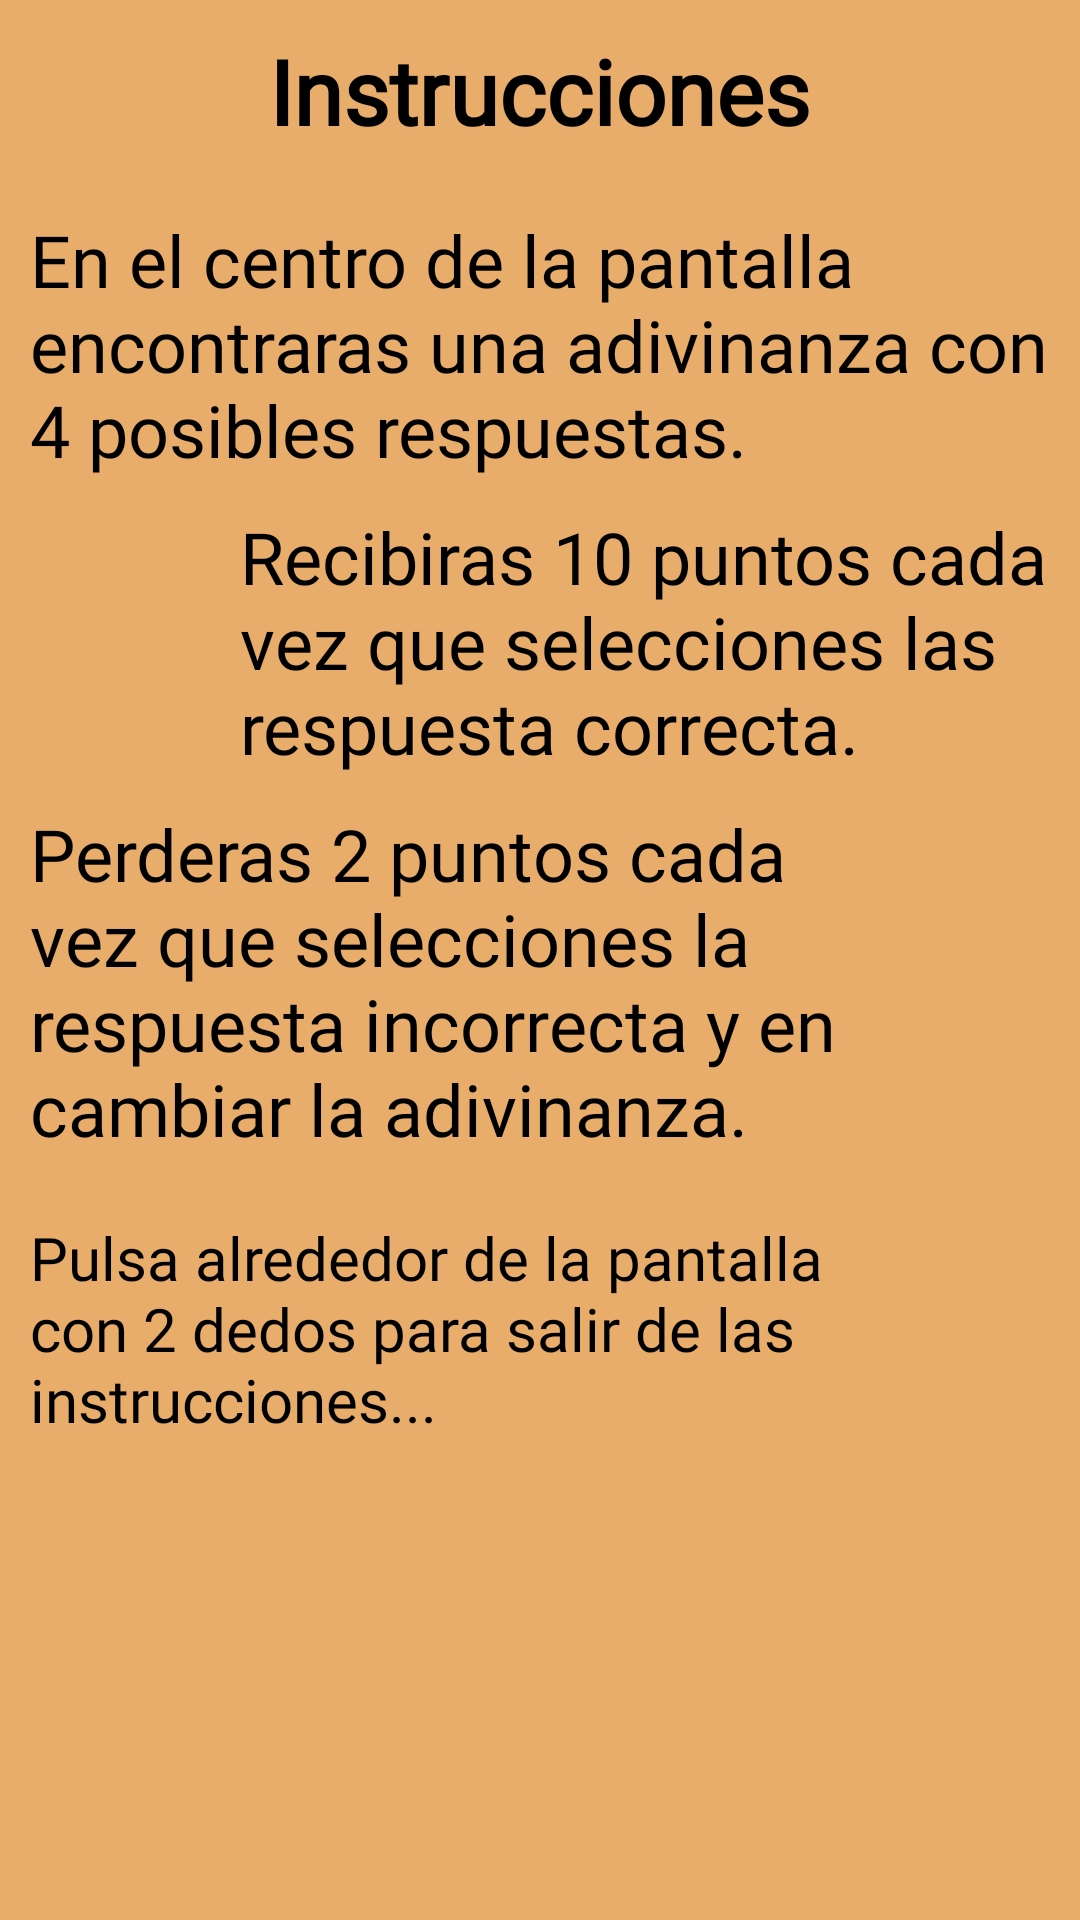

Android layout source for this screen:
<!-- AndroidManifest.xml: application theme AppTheme -->
<!-- res/layout/instrucciones_adivinanzas.xml -->
<LinearLayout xmlns:android="http://schemas.android.com/apk/res/android"
    xmlns:app="http://schemas.android.com/apk/res-auto"
    xmlns:tools="http://schemas.android.com/tools"
    android:layout_width="380dp"
    android:layout_height="wrap_content"
    android:background="#E8AC6B">

    <LinearLayout
        android:layout_width="match_parent"
        android:layout_height="match_parent"
        android:orientation="vertical"
        android:padding="10dp"
        tools:ignore="MissingConstraints,RtlSymmetry">

        <TextView
            android:layout_width="wrap_content"
            android:layout_height="wrap_content"
            android:layout_gravity="center"
            android:text="Instrucciones"
            android:fontFamily="@font/gentium_book_basic_bold"
            android:textColor="#000"
            android:textStyle="bold"
            android:textSize="30dp" />


        <LinearLayout
            android:layout_width="match_parent"
            android:layout_height="wrap_content"
            android:orientation="horizontal">

            <TextView
                android:layout_width="match_parent"
                android:layout_height="wrap_content"
                android:paddingTop="20dp"
                android:textSize="24dp"
                android:fontFamily="@font/gentium_book_basic"
                android:text="En el centro de la pantalla encontraras una adivinanza con 4 posibles respuestas."
                android:textColor="#000" />
        </LinearLayout>
        <LinearLayout
            android:layout_width="match_parent"
            android:layout_height="wrap_content"
            android:paddingTop="10dp"
            android:orientation="horizontal">

            <ImageView
                android:layout_width="60dp"
                android:layout_height="60dp"
                android:background="@drawable/pts5" />

            <Space
                android:layout_width="10sp"
                android:layout_height="12sp" />

            <TextView
                android:layout_width="wrap_content"
                android:layout_height="wrap_content"
                android:textSize="24dp"
                android:fontFamily="@font/gentium_book_basic"
                android:text="Recibiras 10 puntos cada vez que selecciones las respuesta correcta."
                android:textColor="#000" />

        </LinearLayout>

        <LinearLayout
            android:layout_width="match_parent"
            android:layout_height="wrap_content"
            android:paddingTop="10dp"
            android:orientation="horizontal">

            <TextView
                android:layout_width="280dp"
                android:layout_height="wrap_content"
                android:textSize="24dp"
                android:fontFamily="@font/gentium_book_basic"
                android:text="Perderas 2 puntos cada vez que selecciones la respuesta incorrecta y en cambiar la adivinanza."
                android:textColor="#000" />

            <Space
                android:layout_width="10sp"
                android:layout_height="12sp" />

            <ImageView
                android:layout_width="60dp"
                android:layout_height="60dp"
                android:background="@drawable/pts2" />
        </LinearLayout>

        <LinearLayout
            android:layout_width="match_parent"
            android:layout_height="wrap_content"
            android:orientation="horizontal"/>
        <LinearLayout
            android:layout_width="match_parent"
            android:layout_height="match_parent"
            android:orientation="vertical"
            android:paddingTop="20dp">

            <TextView
                android:layout_width="match_parent"
                android:layout_height="wrap_content"
                android:textColor="#000"
                android:fontFamily="@font/gentium_book_basic_bold"
                android:text="Pulsa alrededor de la pantalla con 2 dedos para salir de las instrucciones..."
                android:textSize="20dp" />
        </LinearLayout>
    </LinearLayout>
</LinearLayout>
<!-- resources referenced by this layout -->
<resources>
  <style name="AppTheme" parent="Theme.AppCompat.Light.NoActionBar">
          <item name="colorPrimary">@color/colorPrimary</item>
          <item name="colorPrimaryDark">@color/colorPrimaryDark</item>
          <item name="colorAccent">@color/colorAccent</item>
          <item name="android:forceDarkAllowed" tools:ignore="NewApi">false</item>
          <item name="android:windowTranslucentStatus" tools:ignore="NewApi">true</item>
          <item name="android:navigationBarColor" tools:ignore="NewApi">@color/navegaa</item>
      </style>
  <color name="colorPrimary">#B7AC6AE0</color>
  <color name="colorPrimaryDark">#7E3700B3</color>
  <color name="colorAccent">#6C0404</color>
  <color name="navegaa">#AB5C457D</color>
</resources>
